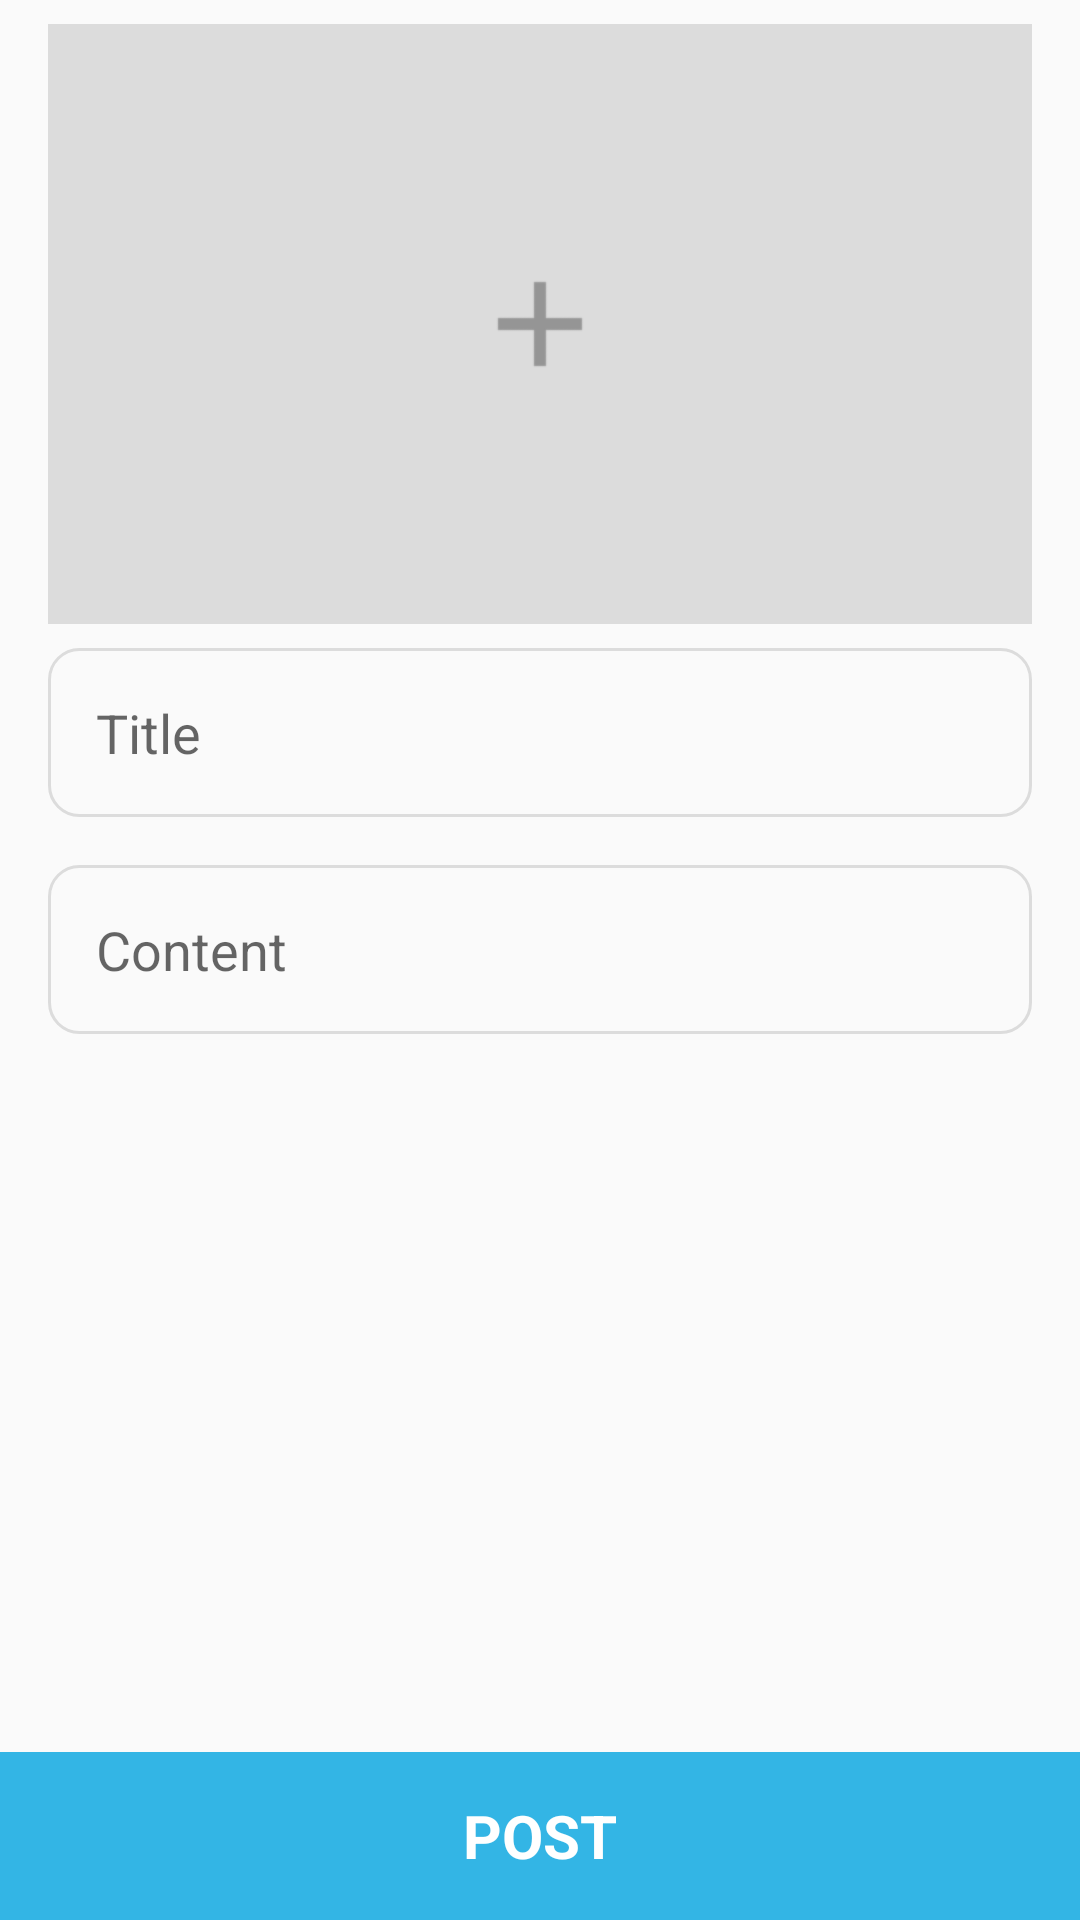

Layout XML and referenced resources for this Android screen:
<!-- AndroidManifest.xml: application theme AppTheme -->
<!-- res/layout/fragment_new_post.xml -->
<?xml version="1.0" encoding="utf-8"?>
<RelativeLayout xmlns:android="http://schemas.android.com/apk/res/android"
    xmlns:app="http://schemas.android.com/apk/res-auto"
    android:layout_width="match_parent"
    android:layout_height="match_parent"
    android:background="?android:colorBackground"
    android:clickable="true">

    <ImageView
        android:src="@drawable/ic_add_ac"
        android:scaleType="centerInside"
        android:id="@+id/img_post_image"
        android:layout_width="match_parent"
        android:layout_height="200dp"
        android:layout_alignParentStart="true"
        android:layout_alignParentTop="true"
        android:layout_marginBottom="8dp"
        android:layout_marginLeft="16dp"
        android:layout_marginRight="16dp"
        android:layout_marginTop="8dp"
        android:background="@color/color_ligt_gray" />

    <EditText
        android:textSize="18sp"
        android:id="@+id/edt_post_title"
        android:layout_width="match_parent"
        android:layout_height="wrap_content"
        android:layout_below="@+id/img_post_image"
        android:layout_centerHorizontal="true"
        android:layout_marginLeft="16dp"
        android:layout_marginRight="16dp"
        android:background="@drawable/shape_edit_text"
        android:ems="10"
        android:gravity="center_vertical"
        android:hint="Title"
        android:padding="16dp" />

    <EditText
        android:id="@+id/edt_post_content"
        android:layout_width="match_parent"
        android:layout_height="wrap_content"
        android:layout_alignParentEnd="true"
        android:layout_below="@+id/edt_post_title"
        android:layout_marginLeft="16dp"
        android:layout_marginRight="16dp"
        android:layout_marginTop="16dp"
        android:textSize="18sp"
        android:background="@drawable/shape_edit_text"
        android:ems="10"
        android:gravity="center_vertical"
        android:hint="Content"
        android:padding="16dp" />

    <TextView
        android:id="@+id/txt_post"
        android:layout_width="match_parent"
        android:layout_height="?attr/actionBarSize"
        android:layout_alignParentBottom="true"
        android:layout_alignParentStart="true"
        android:background="@android:color/holo_blue_light"
        android:gravity="center"
        android:text="POST"
        android:textColor="@android:color/white"
        android:textSize="20sp"
        android:textStyle="bold" />

</RelativeLayout>
<!-- resources referenced by this layout -->
<resources>
  <color name="color_ligt_gray">#dcdcdc</color>
  <!-- drawable ic_add_ac: png bitmap (drawable-xhdpi, 385 bytes) -->
  <!-- drawable shape_edit_text (drawable) -->
  <?xml version="1.0" encoding="utf-8"?>
  <shape xmlns:android="http://schemas.android.com/apk/res/android"
      android:shape="rectangle">
  
      <stroke android:width="1dp"
          android:color="@color/color_ligt_gray"/>
  
      <corners android:radius="10dp"/>
  
  
  </shape>
  <style name="AppTheme" parent="Theme.AppCompat.Light.DarkActionBar">
          
          <item name="colorPrimary">@color/colorPrimary</item>
          <item name="colorPrimaryDark">@color/colorPrimaryDark</item>
          <item name="colorAccent">@color/colorAccent</item>
      </style>
  <color name="colorPrimary">#3F51B5</color>
  <color name="colorPrimaryDark">#303F9F</color>
  <color name="colorAccent">#FF4081</color>
</resources>
